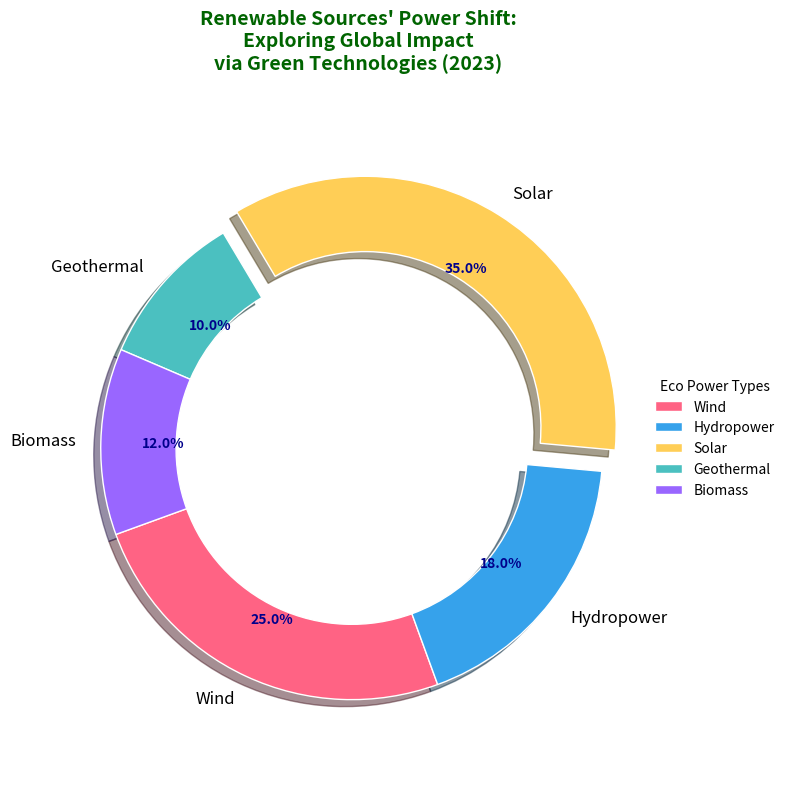

Python code for this plot:
import matplotlib.pyplot as plt

energy_sources = ['Wind', 'Hydropower', 'Solar', 'Geothermal', 'Biomass']
percentages = [25, 18, 35, 10, 12]

# New set of colors for the chart
colors = ['#FF6384', '#36A2EB', '#FFCE56', '#4BC0C0', '#9966FF']

fig, ax = plt.subplots(figsize=(8, 8))

wedges, texts, autotexts = ax.pie(
    percentages,
    labels=energy_sources,
    autopct='%1.1f%%',
    startangle=200,
    colors=colors,
    pctdistance=0.75,
    wedgeprops=dict(width=0.3, edgecolor='w'),
    explode=[0.1 if energy == 'Solar' else 0 for energy in energy_sources],
    shadow=True
)

plt.setp(autotexts, size=10, weight='bold', color='darkblue')
plt.setp(texts, size=12)

ax.axis('equal')

plt.title("Renewable Sources' Power Shift:\nExploring Global Impact\nvia Green Technologies (2023)",
          pad=20, fontsize=14, fontweight='bold', color='darkgreen', ha='center')

ax.legend(wedges, energy_sources, title="Eco Power Types", loc='center left',
          bbox_to_anchor=(1, 0, 0.5, 1), fontsize='medium', frameon=False)

plt.tight_layout()

plt.show()
